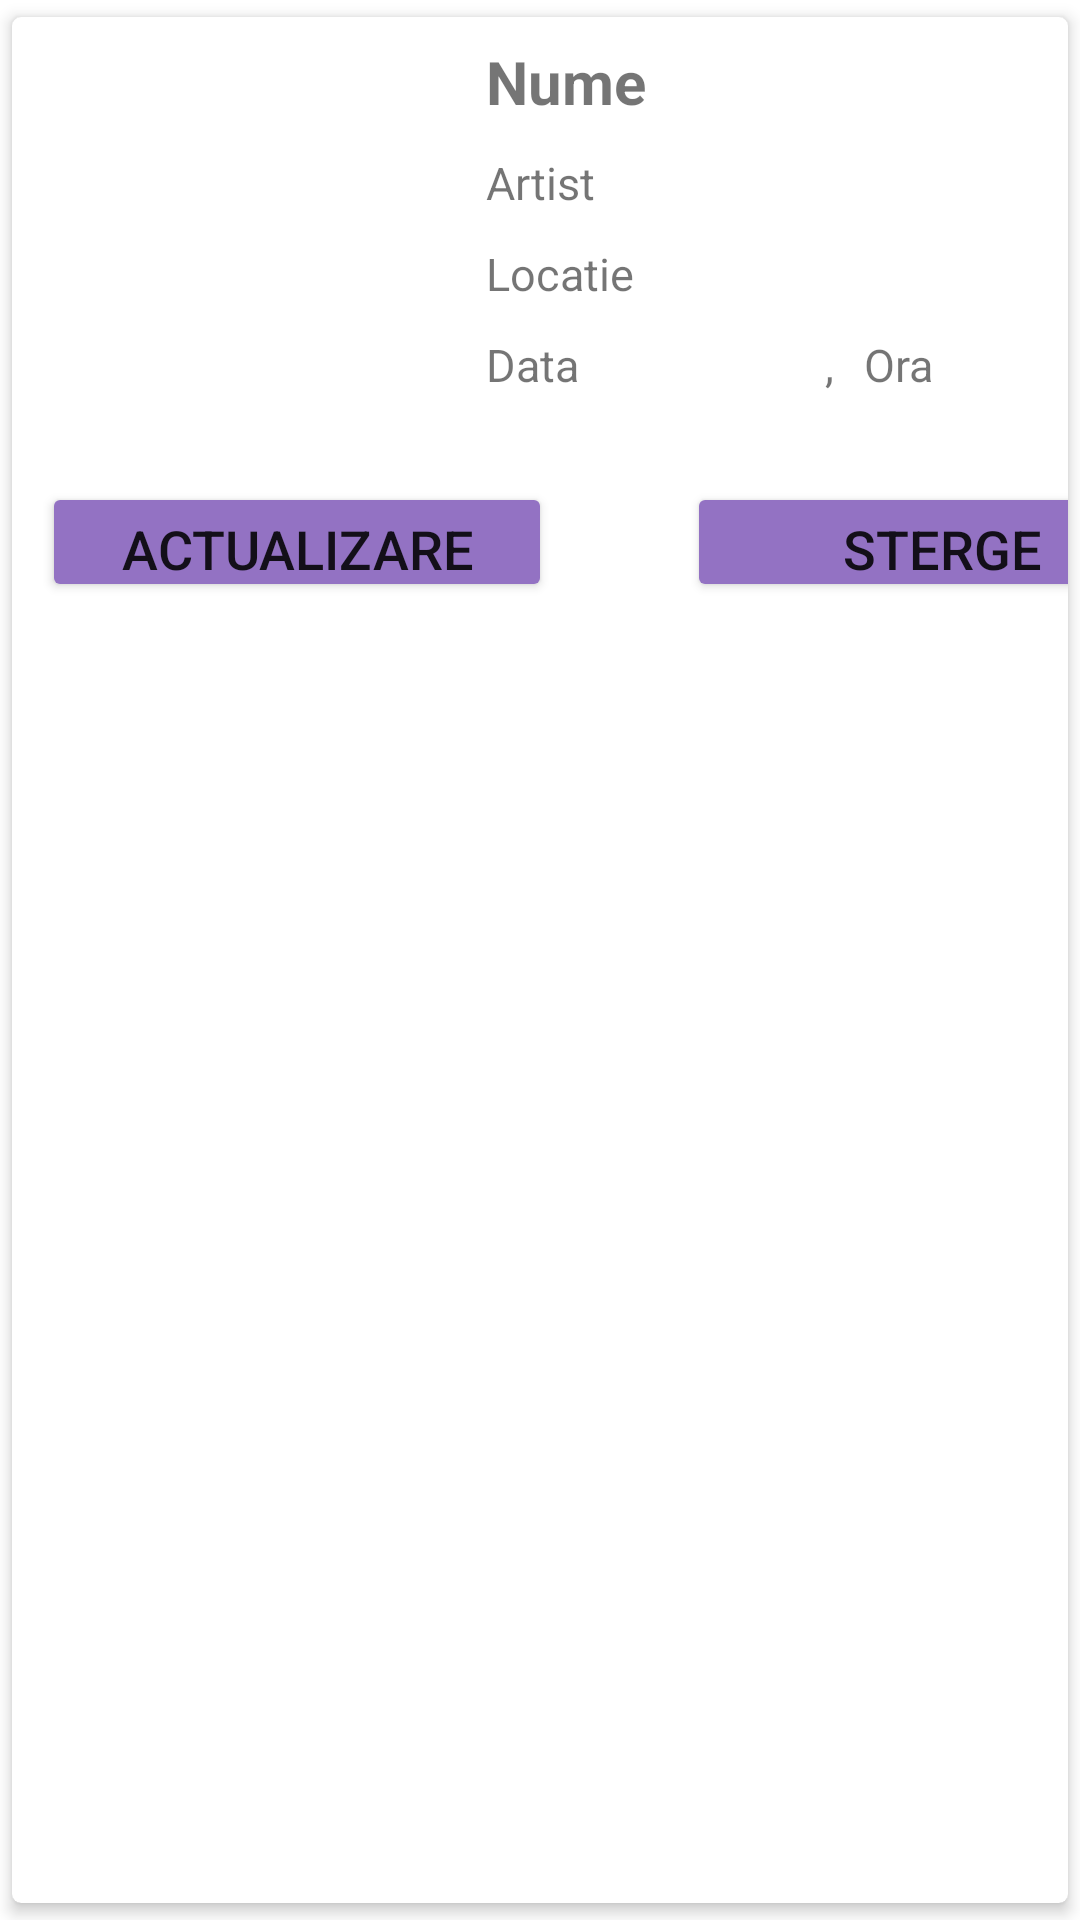

This screen was rendered from an Android layout file. Write that file and the resources it references.
<!-- AndroidManifest.xml: application theme Theme.ATicketApp -->
<!-- res/layout/design_row_reservations_user.xml -->
<?xml version="1.0" encoding="utf-8"?>
<androidx.cardview.widget.CardView xmlns:android="http://schemas.android.com/apk/res/android"
    android:layout_width="match_parent"
    android:layout_height="wrap_content"
    xmlns:app="http://schemas.android.com/apk/res-auto"
    android:orientation="vertical"
    app:cardCornerRadius="3dp"
    app:cardElevation="3dp"
    app:cardUseCompatPadding="true">

    <LinearLayout
        android:layout_width="match_parent"
        android:layout_height="wrap_content"
        android:orientation="vertical">

        <LinearLayout
            android:layout_width="match_parent"
            android:layout_height="140dp"
            android:orientation="horizontal">
            <ImageView
                android:id="@+id/imagine_row_reservation_user"
                android:layout_width="140dp"
                android:layout_height="133dp"
                android:layout_marginStart="8dp"
                android:layout_marginTop="8dp"
                android:layout_marginEnd="10dp" />

            <LinearLayout
                android:layout_width="wrap_content"
                android:layout_height="wrap_content"
                android:layout_marginTop="8dp"
                android:orientation="vertical">

                <TextView
                    android:id="@+id/nume_row_reservation_user"
                    android:layout_width="match_parent"
                    android:layout_height="wrap_content"
                    android:text="Nume"
                    android:textSize="20dp"
                    android:textStyle="bold" />

                <TextView
                    android:id="@+id/artist_row_reservation_user"
                    android:layout_width="match_parent"
                    android:layout_height="wrap_content"
                    android:layout_marginTop="10dp"
                    android:text="Artist"
                    android:textSize="15dp" />

                <TextView
                    android:id="@+id/locatie_row_reservation_user"
                    android:layout_width="match_parent"
                    android:layout_height="wrap_content"
                    android:layout_marginTop="10dp"
                    android:text="Locatie"
                    android:textSize="15dp" />

                <LinearLayout
                    android:layout_width="wrap_content"
                    android:layout_height="wrap_content"
                    android:orientation="horizontal">
                <TextView
                    android:id="@+id/data_row_reservation_user"
                    android:layout_width="103dp"
                    android:layout_height="wrap_content"
                    android:layout_marginTop="10dp"
                    android:layout_marginRight="10dp"
                    android:text="Data"
                    android:textSize="15dp" />

                    <TextView
                        android:id="@+id/virgula_reservation_user"
                        android:layout_height="wrap_content"
                        android:layout_width="wrap_content"
                        android:layout_marginTop="10dp"
                        android:layout_marginRight="10dp"
                        android:text=","
                        android:textSize="15dp" />

                <TextView
                    android:id="@+id/ora_row_reservation_user"
                    android:layout_width="103dp"
                    android:layout_height="wrap_content"
                    android:layout_marginTop="10dp"
                    android:text="Ora"
                    android:textSize="15dp" />
                </LinearLayout>

            </LinearLayout>
        </LinearLayout>
        <LinearLayout
            android:layout_width="match_parent"
            android:layout_height="70dp"
            android:orientation="horizontal">
            <Button
                android:id="@+id/updateReservationUser"
                android:layout_width="170dp"
                android:layout_height="40dp"
                android:backgroundTint="#9372C3"
                android:text="Actualizare"
                android:textSize="18dp"
                android:layout_marginTop="15dp"
                android:layout_marginLeft="10dp"
                android:layout_marginRight="20dp"/>
            <Button
                android:id="@+id/deleteReservationUser"
                android:layout_width="170dp"
                android:layout_height="40dp"
                android:backgroundTint="#9372C3"
                android:text="Sterge"
                android:textSize="18dp"
                android:layout_marginTop="15dp"
                android:layout_marginLeft="25dp"
                android:layout_marginRight="10dp"/>
        </LinearLayout>
    </LinearLayout>
</androidx.cardview.widget.CardView>
<!-- resources referenced by this layout -->
<resources>
  <style name="Theme.ATicketApp" parent="Theme.MaterialComponents.DayNight.NoActionBar">
          
          <item name="colorPrimary">@color/purple_500</item>
          <item name="colorPrimaryVariant">@color/purple_main</item>
          <item name="colorOnPrimary">@color/white</item>
          
          <item name="colorSecondary">@color/teal_200</item>
          <item name="colorSecondaryVariant">@color/teal_700</item>
          <item name="colorOnSecondary">@color/black</item>
          
          <item name="android:statusBarColor" tools:targetApi="l">?attr/colorPrimaryVariant</item>
          
      </style>
  <color name="purple_500">#FF6200EE</color>
  <color name="purple_main">#9372C3</color>
  <color name="white">#FFFFFFFF</color>
  <color name="teal_200">#FF03DAC5</color>
  <color name="teal_700">#FF018786</color>
  <color name="black">#FF000000</color>
</resources>
